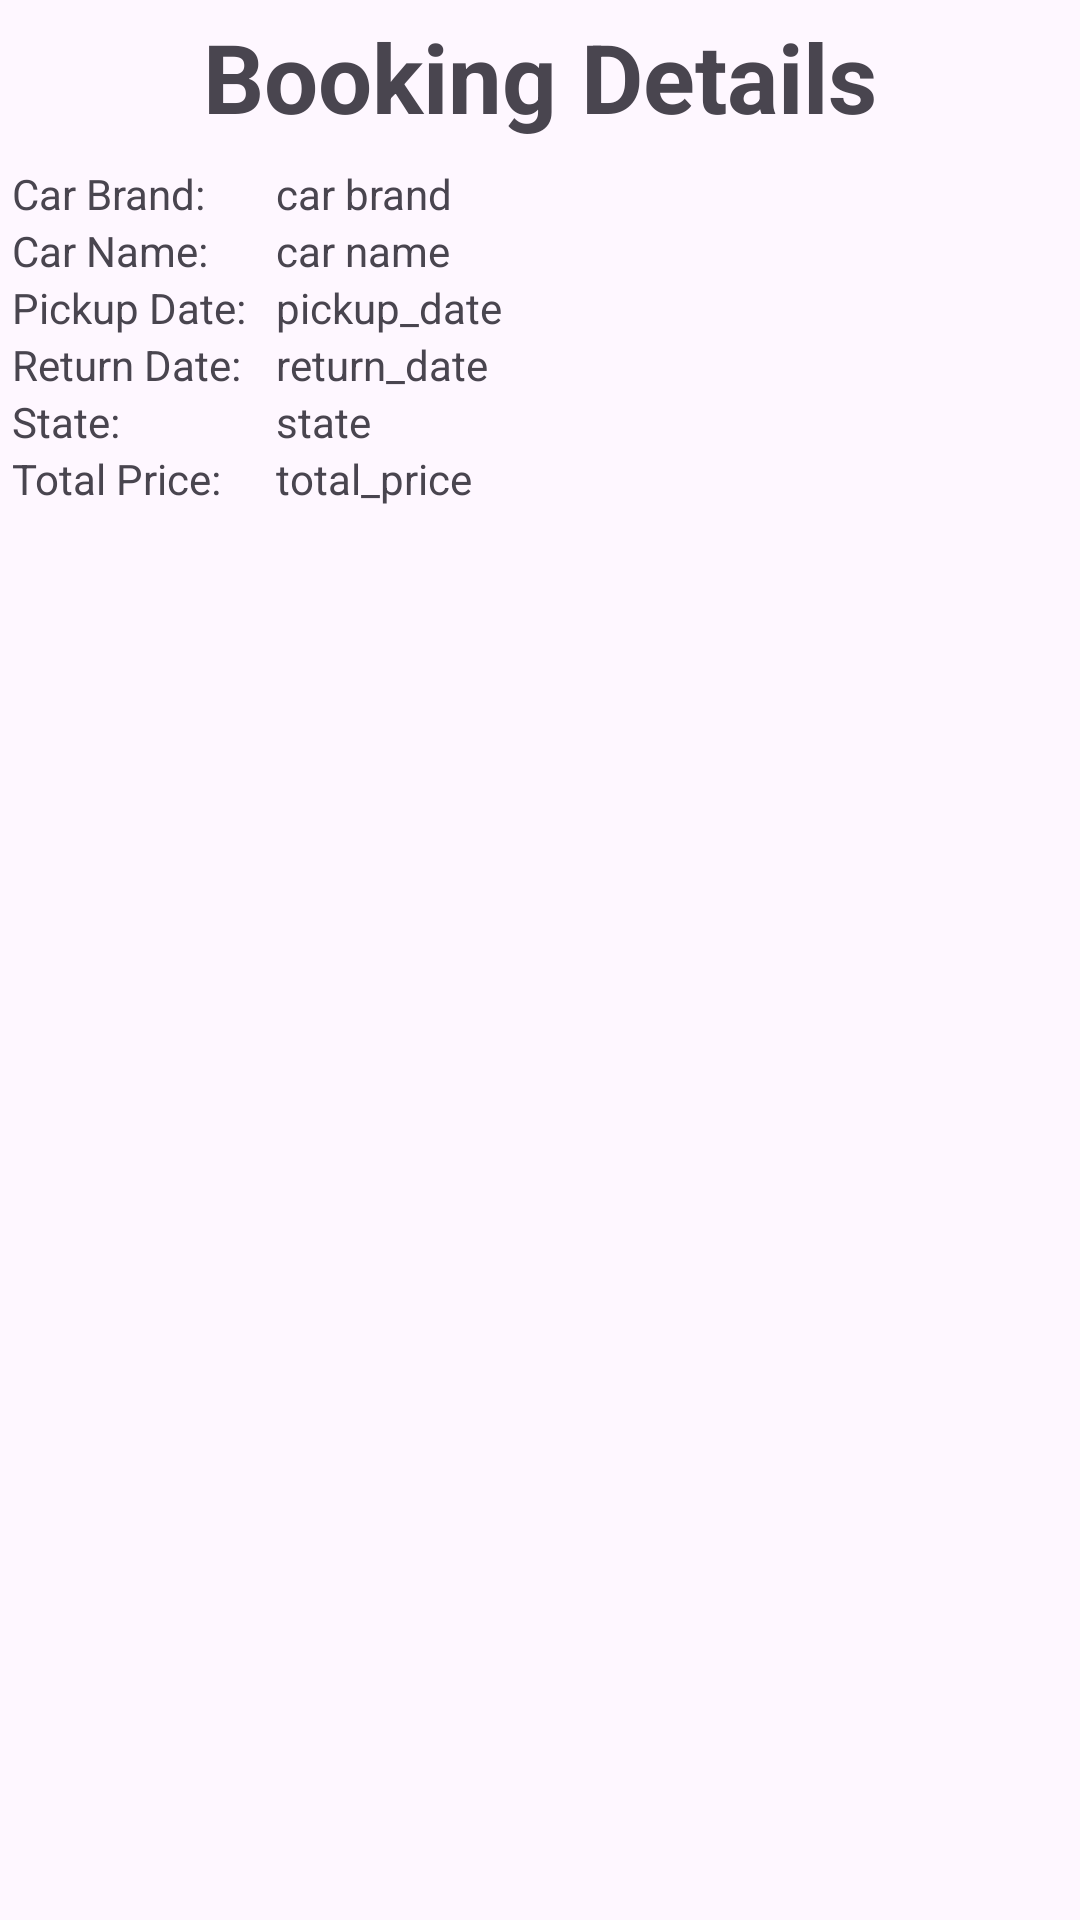

Reconstruct the res/layout file that produces this screen, plus the resources it refers to.
<!-- AndroidManifest.xml: application theme Theme.CarMeCrazy -->
<!-- res/layout/activity_booking_details.xml -->
<?xml version="1.0" encoding="utf-8"?>
<GridLayout xmlns:android="http://schemas.android.com/apk/res/android"
    android:id="@+id/main"
    android:layout_width="match_parent"
    android:layout_height="match_parent"
    android:layout_marginTop="50dp"
    android:alignmentMode="alignBounds"
    android:columnCount="2"
    android:columnOrderPreserved="false"
    android:useDefaultMargins="true">

    <TextView
        android:id="@+id/tvBookingDetails"
        android:layout_columnSpan="2"
        android:layout_gravity="center_horizontal"
        android:text="Booking Details"
        android:textStyle="bold"
        android:textSize="32dip" />

    <LinearLayout
        android:layout_width="fill_parent"
        android:layout_height="fill_parent"
        android:orientation="vertical">

        <LinearLayout
            android:layout_width="fill_parent"
            android:layout_height="wrap_content"
            android:orientation="horizontal">

            <TextView
                android:layout_width="0dp"
                android:layout_height="wrap_content"
                android:layout_weight="0.25"
                android:text="Car Brand:" />

            <TextView
                android:id="@+id/tvBrand"
                android:layout_width="0dp"
                android:layout_height="wrap_content"
                android:layout_weight="0.75"
                android:text="car brand" />
        </LinearLayout>

         <LinearLayout
            android:layout_width="fill_parent"
            android:layout_height="wrap_content"
            android:orientation="horizontal">

            <TextView
                android:layout_width="0dp"
                android:layout_height="wrap_content"
                android:layout_weight="0.25"
                android:text="Car Name:" />

            <TextView
                android:id="@+id/tvName"
                android:layout_width="0dp"
                android:layout_height="wrap_content"
                android:layout_weight="0.75"
                android:text="car name" />
        </LinearLayout>

        <LinearLayout
            android:layout_width="fill_parent"
            android:layout_height="wrap_content"
            android:orientation="horizontal">

            <TextView
                android:layout_width="0dp"
                android:layout_height="wrap_content"
                android:layout_weight="0.25"
                android:text="Pickup Date:" />

            <TextView
                android:id="@+id/tvPickup_Date"
                android:layout_width="0dp"
                android:layout_height="wrap_content"
                android:layout_weight="0.75"
                android:text="pickup_date" />
        </LinearLayout>

        <LinearLayout
            android:layout_width="fill_parent"
            android:layout_height="wrap_content"
            android:orientation="horizontal">

            <TextView
                android:layout_width="0dp"
                android:layout_height="wrap_content"
                android:layout_weight="0.25"
                android:text="Return Date:" />

            <TextView
                android:id="@+id/tvReturn_Date"
                android:layout_width="0dp"
                android:layout_height="wrap_content"
                android:layout_weight="0.75"
                android:text="return_date" />
        </LinearLayout>

        <LinearLayout
            android:layout_width="fill_parent"
            android:layout_height="wrap_content"
            android:orientation="horizontal">

            <TextView
                android:layout_width="0dp"
                android:layout_height="wrap_content"
                android:layout_weight="0.25"
                android:text="State:" />

            <TextView
                android:id="@+id/tvState"
                android:layout_width="0dp"
                android:layout_height="wrap_content"
                android:layout_weight="0.75"
                android:text="state" />
        </LinearLayout>

        <LinearLayout
            android:layout_width="fill_parent"
            android:layout_height="wrap_content"
            android:orientation="horizontal">

            <TextView
                android:layout_width="0dp"
                android:layout_height="wrap_content"
                android:layout_weight="0.25"
                android:text="Total Price:" />

            <TextView
                android:id="@+id/tvTotal_Price"
                android:layout_width="0dp"
                android:layout_height="wrap_content"
                android:layout_weight="0.75"
                android:text="total_price" />
        </LinearLayout>

    </LinearLayout>

</GridLayout>
<!-- resources referenced by this layout -->
<resources>
  <style name="Theme.CarMeCrazy" parent="Base.Theme.CarMeCrazy" />
  <style name="Base.Theme.CarMeCrazy" parent="Theme.Material3.DayNight.NoActionBar">
          
          
      </style>
</resources>
